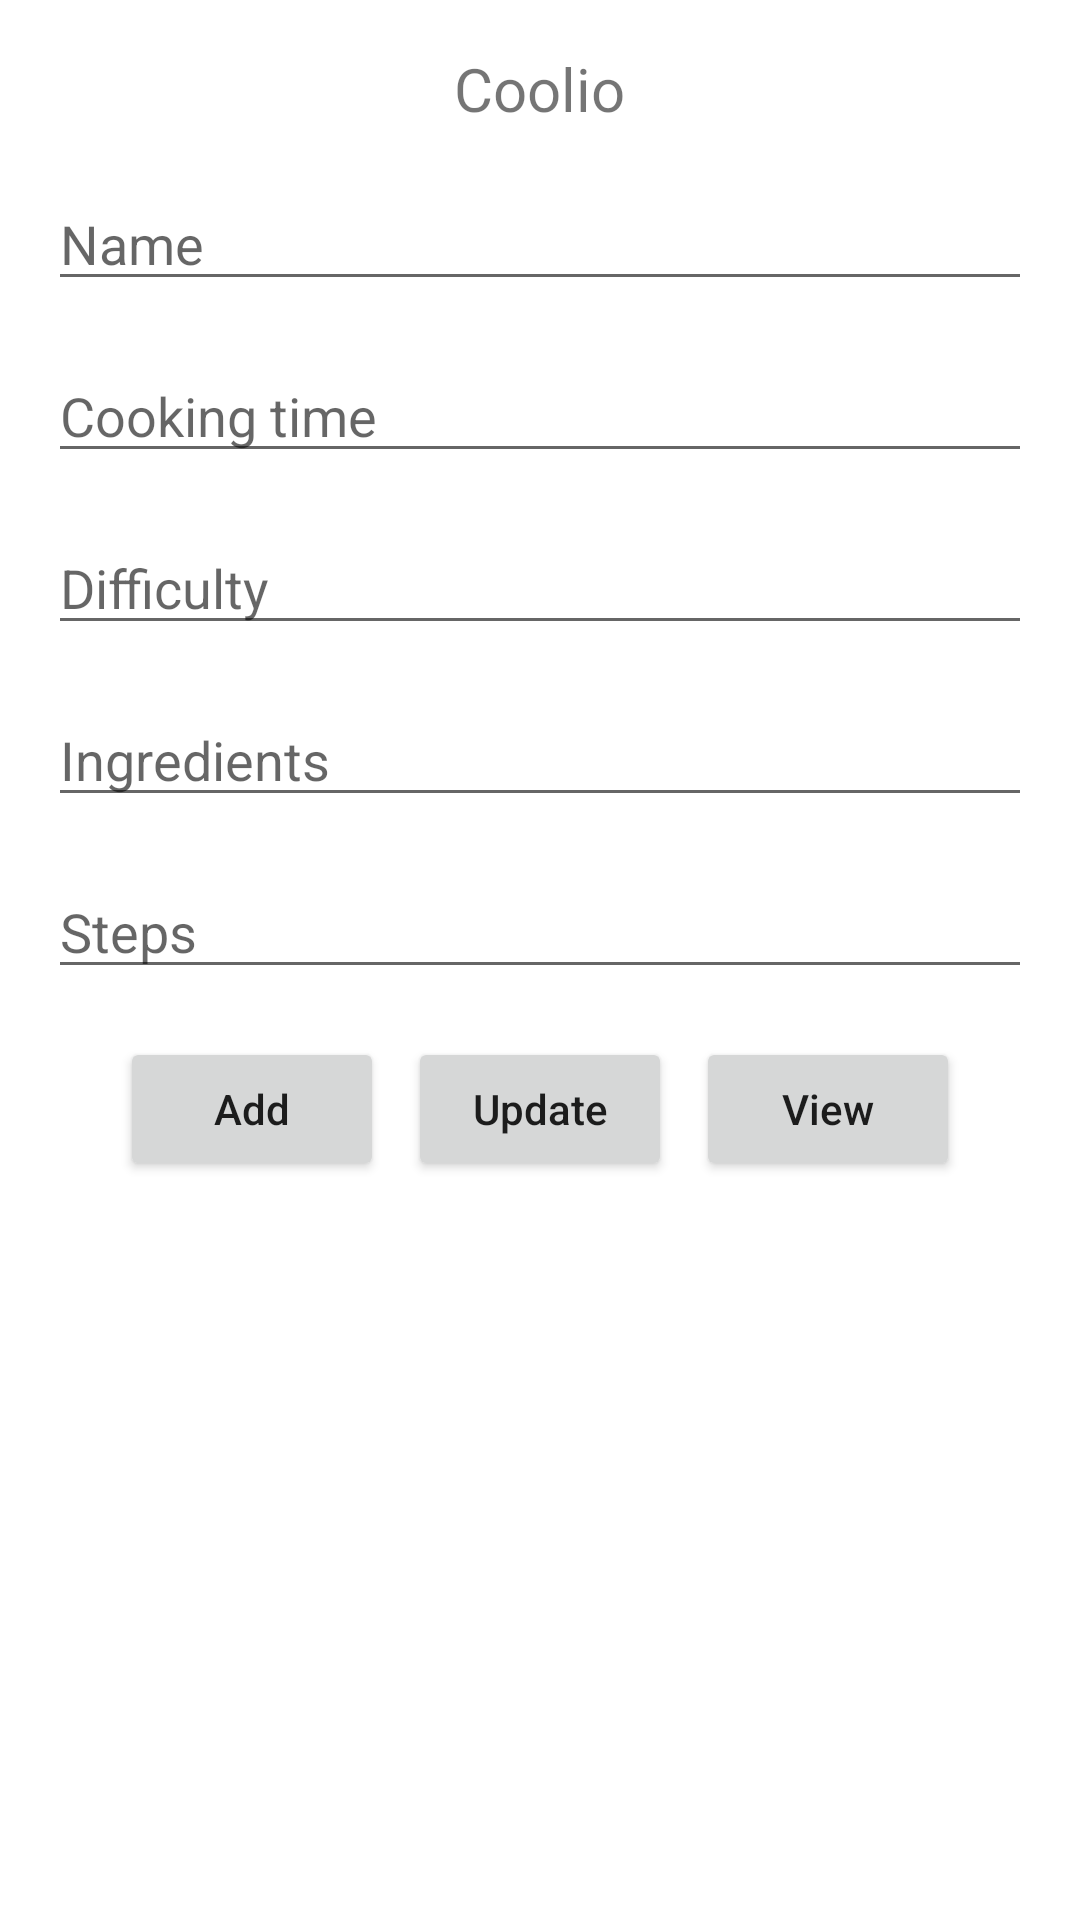

Android layout source for this screen:
<!-- AndroidManifest.xml: application theme Theme.Coolio -->
<!-- res/layout/coolio_view.xml -->
<?xml version="1.0" encoding="utf-8"?>
<LinearLayout xmlns:android="http://schemas.android.com/apk/res/android"
    xmlns:app="http://schemas.android.com/apk/res-auto"
    xmlns:tools="http://schemas.android.com/tools"
    android:layout_width="match_parent"
    android:orientation="vertical"
    android:layout_height="match_parent"
    tools:context=".MainActivity"
    android:scrollbars="vertical">

    <TextView
        android:layout_width="wrap_content"
        android:layout_height="wrap_content"
        android:layout_gravity="center_horizontal"
        android:layout_marginTop="16dp"
        android:gravity="center_vertical"
        android:textSize="20sp"
        android:text="Coolio"
        />

    <EditText
        android:id="@+id/name"
        android:layout_width="match_parent"
        android:layout_height="wrap_content"
        android:layout_margin="16dp"
        android:hint="Name"/>

    <EditText
        android:id="@+id/cooking_time"
        android:layout_width="match_parent"
        android:layout_height="wrap_content"
        android:layout_marginStart="16dp"
        android:layout_marginEnd="16dp"
        android:layout_marginBottom="16dp"
        android:hint="Cooking time"/>

    <EditText
        android:id="@+id/difficulty"
        android:layout_width="match_parent"
        android:layout_height="wrap_content"
        android:layout_marginStart="16dp"
        android:layout_marginEnd="16dp"
        android:layout_marginBottom="16dp"
        android:hint="Difficulty"/>

    <EditText
        android:id="@+id/ingredients"
        android:layout_width="match_parent"
        android:layout_height="wrap_content"
        android:layout_marginStart="16dp"
        android:layout_marginEnd="16dp"
        android:layout_marginBottom="16dp"
        android:hint="Ingredients"/>

    <EditText
        android:id="@+id/steps"
        android:layout_width="match_parent"
        android:layout_height="wrap_content"
        android:layout_marginStart="16dp"
        android:layout_marginEnd="16dp"
        android:layout_marginBottom="16dp"
        android:hint="Steps"/>

    <LinearLayout
        android:layout_width="match_parent"
        android:gravity="center"
        android:layout_height="wrap_content">

        <Button
            android:layout_width="wrap_content"
            android:layout_height="wrap_content"
            android:id="@+id/bttnAdd"
            android:text="Add"
            android:textAllCaps="false"/>

        <Button
            android:layout_width="wrap_content"
            android:layout_height="wrap_content"
            android:id="@+id/bttnUpdate"
            android:text="Update"
            android:layout_marginStart="8dp"
            android:textAllCaps="false"/>

        <Button
            android:layout_width="wrap_content"
            android:layout_height="wrap_content"
            android:id="@+id/bttnView"
            android:text="View"
            android:layout_marginStart="8dp"
            android:textAllCaps="false"/>
    </LinearLayout>

    <androidx.recyclerview.widget.RecyclerView
        android:id="@+id/recyclerView"
        android:layout_width="match_parent"
        android:layout_height="match_parent"
        android:layout_marginTop="16dp"
        tools:itemCount="5"
        tools:listitem="@layout/card_items_recipes"
        android:scrollbars="vertical" />

</LinearLayout>
<!-- res/layout/card_items_recipes.xml (included above) -->
<?xml version="1.0" encoding="utf-8"?>
<LinearLayout xmlns:android="http://schemas.android.com/apk/res/android"
    xmlns:tools="http://schemas.android.com/tools"
    android:layout_width="match_parent"
    android:layout_height="match_parent"
    android:background="@color/cardview_shadow_end_color"
    android:padding="16dp"
    android:weightSum="1">

    <LinearLayout
        android:layout_width="329dp"
        android:layout_height="260dp"
        android:layout_weight="1"
        android:orientation="vertical">

        <TextView
            android:id="@+id/tvId"
            android:layout_width="wrap_content"
            android:layout_height="wrap_content"
            tools:text="Id" />

        <TextView
            android:id="@+id/tvName"
            android:layout_width="wrap_content"
            android:layout_height="wrap_content"
            android:textSize="16sp"
            tools:text="Name" />

        <TextView
            android:id="@+id/tvCooking_time"
            android:layout_width="wrap_content"
            android:layout_height="wrap_content"
            android:textSize="16sp"
            tools:text="Cooking_time" />

        <TextView
            android:id="@+id/tvDifficulty"
            android:layout_width="wrap_content"
            android:layout_height="wrap_content"
            android:textSize="16sp"
            tools:text="Servings" />

        <TextView
            android:id="@+id/tvSteps"
            android:layout_width="wrap_content"
            android:layout_height="wrap_content"
            android:textSize="16sp"
            tools:text="Steps" />

        <TextView
            android:id="@+id/tvIngredients"
            android:layout_width="wrap_content"
            android:layout_height="wrap_content"
            android:textSize="16sp"
            tools:text="Ingredients" />

    </LinearLayout>

    <Button
        android:id="@+id/bttnDelete"
        android:layout_width="wrap_content"
        android:layout_height="wrap_content"
        android:layout_gravity="center_vertical"
        android:gravity="center_vertical"
        android:text="Delete"
        android:textAllCaps="false" />

</LinearLayout>
<!-- resources referenced by this layout -->
<resources>
  <style name="Theme.Coolio" parent="Theme.MaterialComponents.DayNight.DarkActionBar">
          
          <item name="colorPrimary">@color/purple_500</item>
          <item name="colorPrimaryVariant">@color/purple_700</item>
          <item name="colorOnPrimary">@color/white</item>
          
          <item name="colorSecondary">@color/teal_200</item>
          <item name="colorSecondaryVariant">@color/teal_700</item>
          <item name="colorOnSecondary">@color/black</item>
          
          <item name="android:statusBarColor">?attr/colorPrimaryVariant</item>
          
      </style>
  <!-- not gathered from this repository: default colours our renderer supplied (Android Studio template values) -->
  <color name="purple_500">#FF6200EE</color>
  <color name="purple_700">#FF3700B3</color>
  <color name="teal_200">#FF03DAC5</color>
  <color name="teal_700">#FF018786</color>
  <color name="black">#FF000000</color>
  <color name="white">#FFFFFFFF</color>
</resources>
